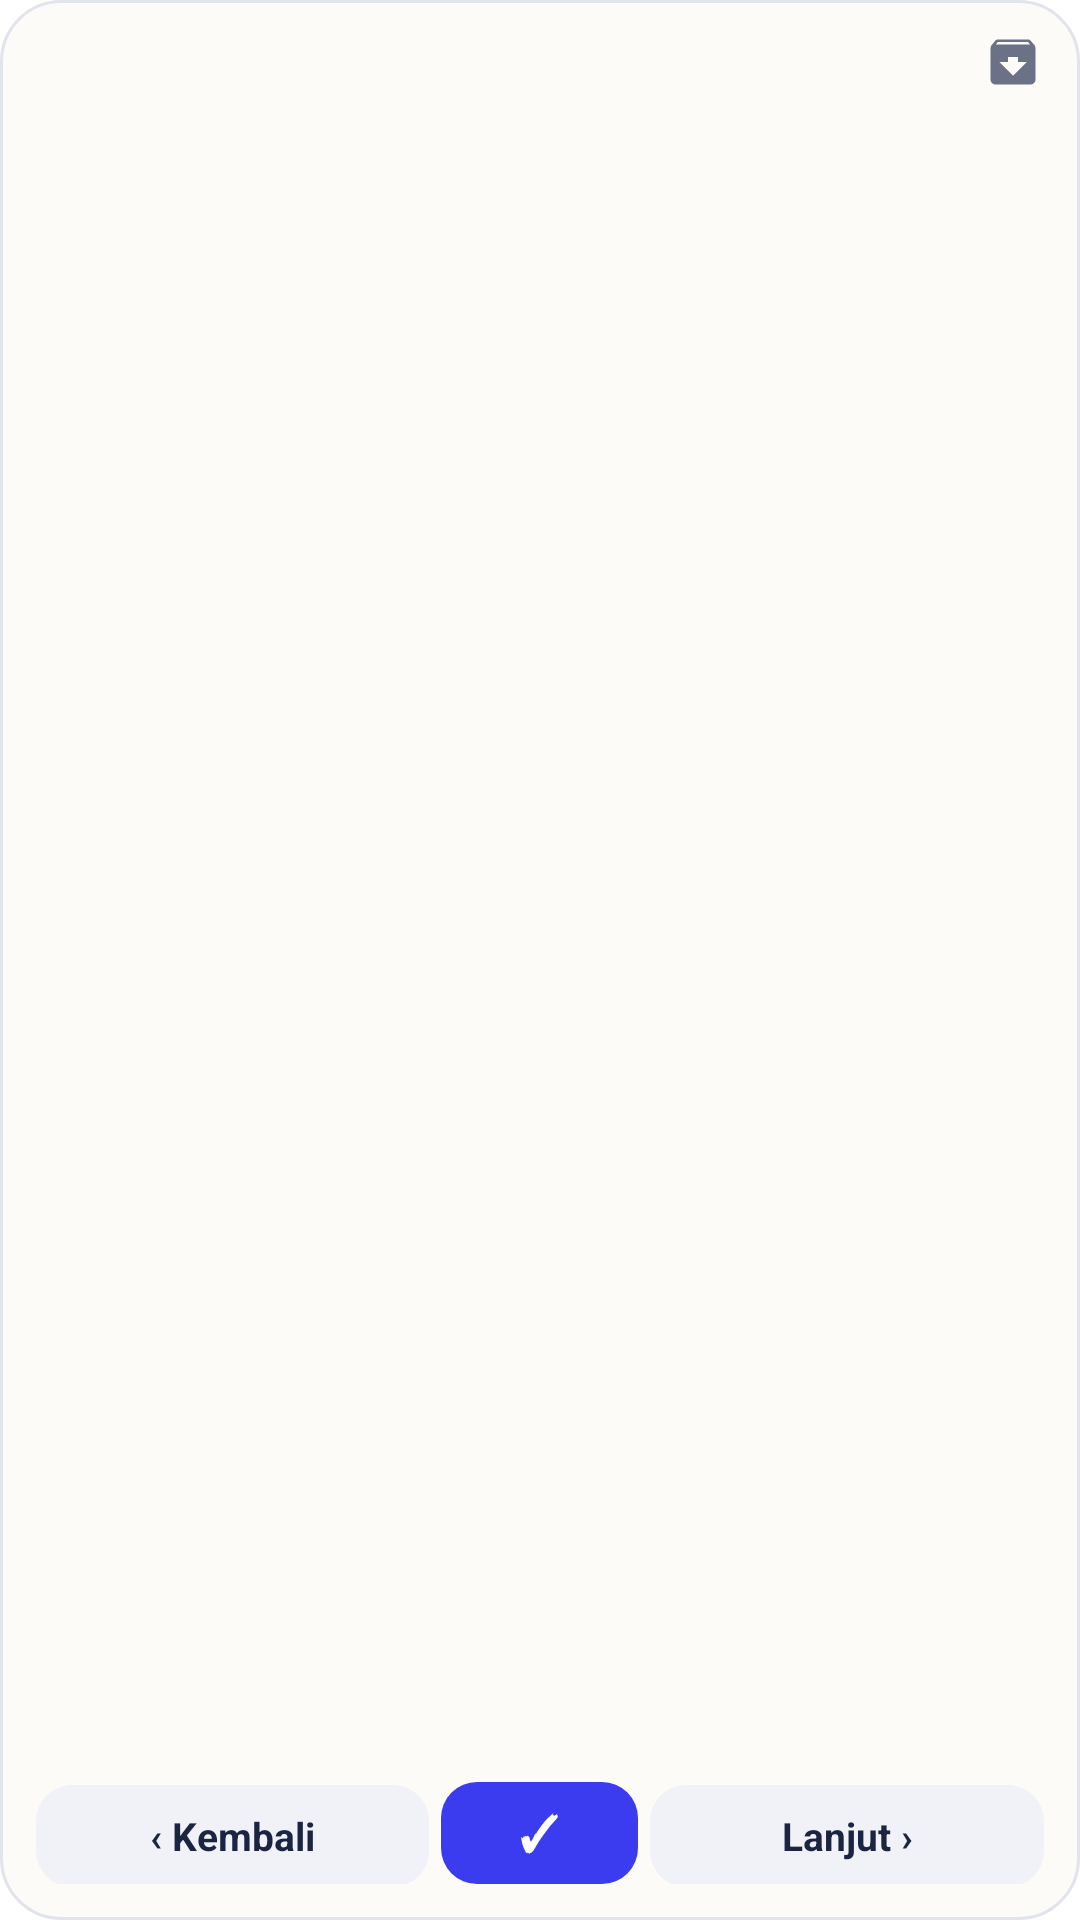

Android layout source for this screen:
<!-- AndroidManifest.xml: application theme AppTheme -->
<!-- res/layout/widget_kotoba.xml -->
<?xml version="1.0" encoding="utf-8"?>
<LinearLayout xmlns:android="http://schemas.android.com/apk/res/android"
    android:id="@+id/root"
    android:layout_width="match_parent"
    android:layout_height="match_parent"
    android:background="@drawable/bg_card"
    android:orientation="vertical"
    android:padding="12dp">

    <LinearLayout
        android:layout_width="match_parent"
        android:layout_height="wrap_content"
        android:gravity="center_vertical"
        android:orientation="horizontal">

        <TextView
            android:id="@+id/head"
            android:layout_width="0dp"
            android:layout_height="wrap_content"
            android:layout_weight="1"
            android:singleLine="true"
            android:textColor="@color/w_sub"
            android:textSize="11sp" />

        <ImageView
            android:id="@+id/btnArch"
            android:layout_width="28dp"
            android:layout_height="28dp"
            android:layout_marginTop="-4dp"
            android:layout_marginEnd="-4dp"
            android:contentDescription="Arsip"
            android:padding="4dp"
            android:src="@drawable/ic_archive" />
    </LinearLayout>

    <LinearLayout
        android:id="@+id/card"
        android:layout_width="match_parent"
        android:layout_height="0dp"
        android:layout_weight="1"
        android:gravity="center"
        android:orientation="vertical">

        <TextView
            android:id="@+id/main"
            android:layout_width="wrap_content"
            android:layout_height="wrap_content"
            android:singleLine="true"
            android:textColor="@color/w_text"
            android:textSize="34sp"
            android:textStyle="bold" />

        <TextView
            android:id="@+id/sub"
            android:layout_width="wrap_content"
            android:layout_height="wrap_content"
            android:singleLine="true"
            android:textColor="@color/w_accent"
            android:textSize="14sp" />

        <TextView
            android:id="@+id/arti"
            android:layout_width="wrap_content"
            android:layout_height="wrap_content"
            android:maxLines="2"
            android:textColor="@color/w_text"
            android:textSize="15sp" />

        <TextView
            android:id="@+id/exJp"
            android:layout_width="wrap_content"
            android:layout_height="wrap_content"
            android:layout_marginTop="8dp"
            android:gravity="center"
            android:maxLines="2"
            android:textColor="@color/w_text"
            android:textSize="13sp"
            android:visibility="gone" />

        <TextView
            android:id="@+id/exId"
            android:layout_width="wrap_content"
            android:layout_height="wrap_content"
            android:gravity="center"
            android:maxLines="3"
            android:textColor="@color/w_sub"
            android:textSize="11sp"
            android:visibility="gone" />
    </LinearLayout>

    <LinearLayout
        android:layout_width="match_parent"
        android:layout_height="wrap_content"
        android:orientation="horizontal"
        android:weightSum="10">

        <TextView
            android:id="@+id/btnPrev"
            android:layout_width="0dp"
            android:layout_height="34dp"
            android:layout_marginEnd="4dp"
            android:layout_weight="4"
            android:background="@drawable/bg_btn"
            android:gravity="center"
            android:singleLine="true"
            android:text="‹ Kembali"
            android:textColor="@color/w_btn_text"
            android:textSize="13sp"
            android:textStyle="bold" />

        <TextView
            android:id="@+id/btnMid"
            android:layout_width="0dp"
            android:layout_height="34dp"
            android:layout_marginEnd="4dp"
            android:layout_weight="2"
            android:background="@drawable/bg_btn_pr"
            android:gravity="center"
            android:singleLine="true"
            android:text="✓"
            android:textColor="@color/w_pr_text"
            android:textSize="16sp"
            android:textStyle="bold" />

        <TextView
            android:id="@+id/btnNext"
            android:layout_width="0dp"
            android:layout_height="34dp"
            android:layout_weight="4"
            android:background="@drawable/bg_btn"
            android:gravity="center"
            android:singleLine="true"
            android:text="Lanjut ›"
            android:textColor="@color/w_btn_text"
            android:textSize="13sp"
            android:textStyle="bold" />
    </LinearLayout>
</LinearLayout>
<!-- resources referenced by this layout -->
<resources>
  <color name="w_accent">#3B3BF0</color>
  <color name="w_btn_text">#1B2440</color>
  <color name="w_pr_text">#FFFFFF</color>
  <color name="w_sub">#6B7186</color>
  <color name="w_text">#1B2440</color>
  <!-- drawable bg_btn (drawable) -->
  <?xml version="1.0" encoding="utf-8"?>
  <shape xmlns:android="http://schemas.android.com/apk/res/android" android:shape="rectangle">
      <solid android:color="@color/w_btn" />
      <corners android:radius="12dp" />
  </shape>
  <!-- drawable bg_btn_pr (drawable) -->
  <?xml version="1.0" encoding="utf-8"?>
  <shape xmlns:android="http://schemas.android.com/apk/res/android" android:shape="rectangle">
      <solid android:color="@color/w_pr" />
      <corners android:radius="12dp" />
  </shape>
  <!-- drawable bg_card (drawable) -->
  <?xml version="1.0" encoding="utf-8"?>
  <shape xmlns:android="http://schemas.android.com/apk/res/android" android:shape="rectangle">
      <solid android:color="#FDFBF7" />
      <stroke android:width="1dp" android:color="#E1E4EC" />
      <corners android:radius="20dp" />
  </shape>
  <!-- drawable ic_archive (drawable) -->
  <?xml version="1.0" encoding="utf-8"?>
  <vector xmlns:android="http://schemas.android.com/apk/res/android"
      android:width="24dp"
      android:height="24dp"
      android:viewportWidth="24"
      android:viewportHeight="24">
      <path
          android:fillColor="@color/w_sub"
          android:pathData="M20.54,5.23l-1.39,-1.68C18.88,3.21 18.47,3 18,3H6c-0.47,0 -0.88,0.21 -1.16,0.55L3.46,5.23C3.17,5.57 3,6.02 3,6.5V19c0,1.1 0.9,2 2,2h14c1.1,0 2,-0.9 2,-2V6.5c0,-0.48 -0.17,-0.93 -0.46,-1.27zM12,17.5L6.5,12H10v-2h4v2h3.5L12,17.5zM5.12,5l0.81,-1h12l0.94,1H5.12z" />
  </vector>
  <style name="AppTheme" parent="android:Theme.Material.NoActionBar">
          <item name="android:windowBackground">#171A26</item>
      </style>
  <color name="w_btn">#F1F2F8</color>
  <color name="w_pr">#3B3BF0</color>
</resources>
